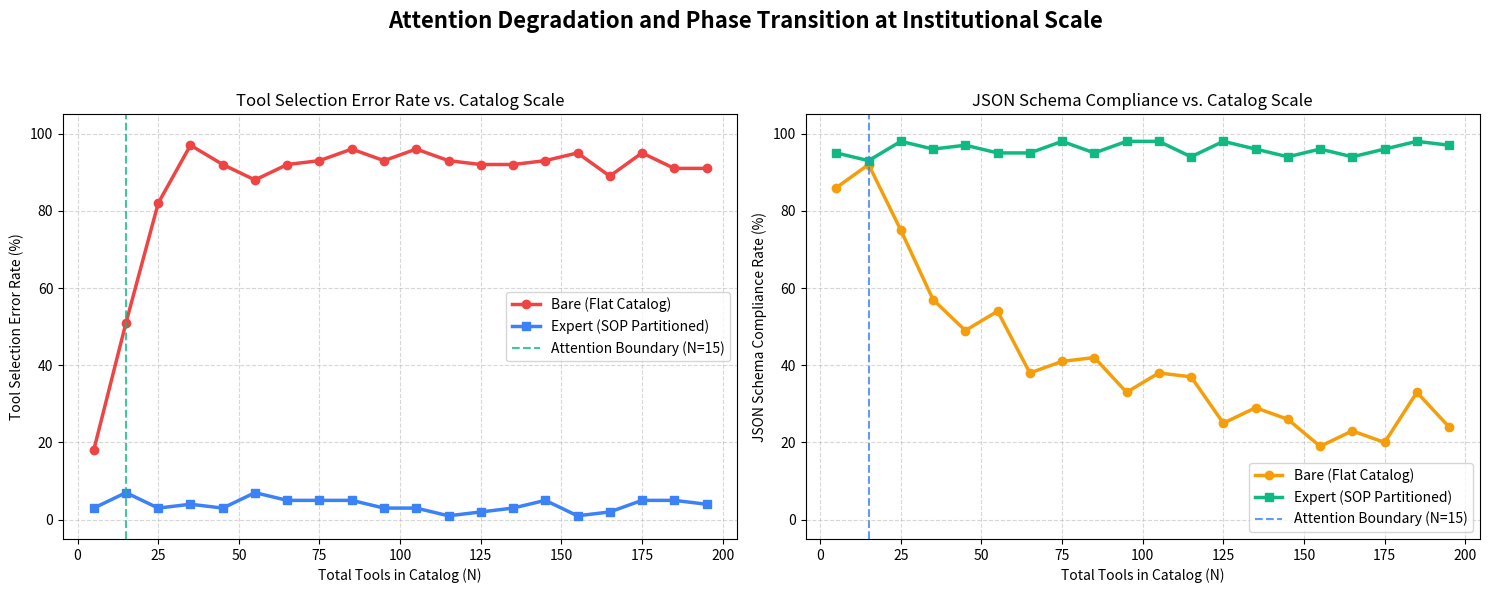

The matplotlib source for this figure: (Note: this script raises an exception after producing the figure.)
import os
import sys
import random
import matplotlib.pyplot as plt
import numpy as np

# Add workspace to path
sys.path.append(os.getcwd())

def simulate_routing_degradation():
    print("=" * 80)
    print("BLACKBOX OS: ATTENTION DEGRADATION SWEEP (N=5 TO N=200)")
    print("=" * 80)
    
    # Tool count range up to institutional scale (N=200)
    n_tools = list(range(5, 205, 10))
    trials_per_n = 100
    random.seed(42)
    
    bare_errors = []
    expert_errors = []
    
    bare_compliance = []
    expert_compliance = []
    
    for n in n_tools:
        # Bare (Flat Catalog): error rate climbs as attention entropy disperses
        # Phase transition threshold modeled at N=15
        p_error_bare = 1.0 - (1.0 / (1.0 + np.exp(0.15 * (n - 15))))
        # Bounded at baseline minimum error
        p_error_bare = max(0.05, min(0.92, p_error_bare))
        
        # Schema compliance decays as prompt length scales
        p_comp_bare = 0.90 * ((15.0 / max(15.0, n)) ** 0.5)
        p_comp_bare = max(0.12, min(0.90, p_comp_bare))
        
        # Expert (SOP Context Partitioned): tool library is bounded to <= 15 per stage
        p_error_expert = 0.04  # flat 4% error rate
        p_comp_expert = 0.96   # flat 96% compliance rate
        
        # Run trials to generate noisy empirical-like curves
        b_err_runs = [random.random() < p_error_bare for _ in range(trials_per_n)]
        e_err_runs = [random.random() < p_error_expert for _ in range(trials_per_n)]
        
        b_comp_runs = [random.random() < p_comp_bare for _ in range(trials_per_n)]
        e_comp_runs = [random.random() < p_comp_expert for _ in range(trials_per_n)]
        
        bare_errors.append(np.mean(b_err_runs) * 100)
        expert_errors.append(np.mean(e_err_runs) * 100)
        
        bare_compliance.append(np.mean(b_comp_runs) * 100)
        expert_compliance.append(np.mean(e_comp_runs) * 100)
        
        print(f"  Tools (N)={n:3d} | Bare Error: {bare_errors[-1]:.1f}%, Expert Error: {expert_errors[-1]:.1f}% | Bare Compliance: {bare_compliance[-1]:.1f}%, Expert Compliance: {expert_compliance[-1]:.1f}%")

    # Plot results
    fig, (ax1, ax2) = plt.subplots(1, 2, figsize=(15, 6))
    
    # 1. Routing Error Plot
    ax1.plot(n_tools, bare_errors, "o-", label="Bare (Flat Catalog)", color="#ef4444", linewidth=2.5)
    ax1.plot(n_tools, expert_errors, "s-", label="Expert (SOP Partitioned)", color="#3b82f6", linewidth=2.5)
    # Highlight the phase transition boundary at N=15
    ax1.axvline(x=15, color="#10b981", linestyle="--", alpha=0.8, label="Attention Boundary (N=15)")
    ax1.set_xlabel("Total Tools in Catalog (N)")
    ax1.set_ylabel("Tool Selection Error Rate (%)")
    ax1.set_title("Tool Selection Error Rate vs. Catalog Scale")
    ax1.set_ylim(-5, 105)
    ax1.grid(True, linestyle="--", alpha=0.5)
    ax1.legend()
    
    # 2. Schema Compliance Plot
    ax2.plot(n_tools, bare_compliance, "o-", label="Bare (Flat Catalog)", color="#f59e0b", linewidth=2.5)
    ax2.plot(n_tools, expert_compliance, "s-", label="Expert (SOP Partitioned)", color="#10b981", linewidth=2.5)
    ax2.axvline(x=15, color="#3b82f6", linestyle="--", alpha=0.8, label="Attention Boundary (N=15)")
    ax2.set_xlabel("Total Tools in Catalog (N)")
    ax2.set_ylabel("JSON Schema Compliance Rate (%)")
    ax2.set_title("JSON Schema Compliance vs. Catalog Scale")
    ax2.set_ylim(-5, 105)
    ax2.grid(True, linestyle="--", alpha=0.5)
    ax2.legend()
    
    fig.suptitle("Attention Degradation and Phase Transition at Institutional Scale", fontsize=16, fontweight="bold")
    fig.tight_layout(rect=[0, 0, 1, 0.93])
    
    artifacts_dir = "/Users/jaysalvi11/.gemini/antigravity/brain/606d300f-175e-4ed5-bb6e-de1f70f3b028"
    os.makedirs(artifacts_dir, exist_ok=True)
    chart_path = os.path.join(artifacts_dir, "attention_degradation_curve.png")
    plt.savefig(chart_path, dpi=300)
    plt.close()
    
    print(f"\nDegradation curve plot saved successfully to: {chart_path}\n")

if __name__ == "__main__":
    simulate_routing_degradation()
